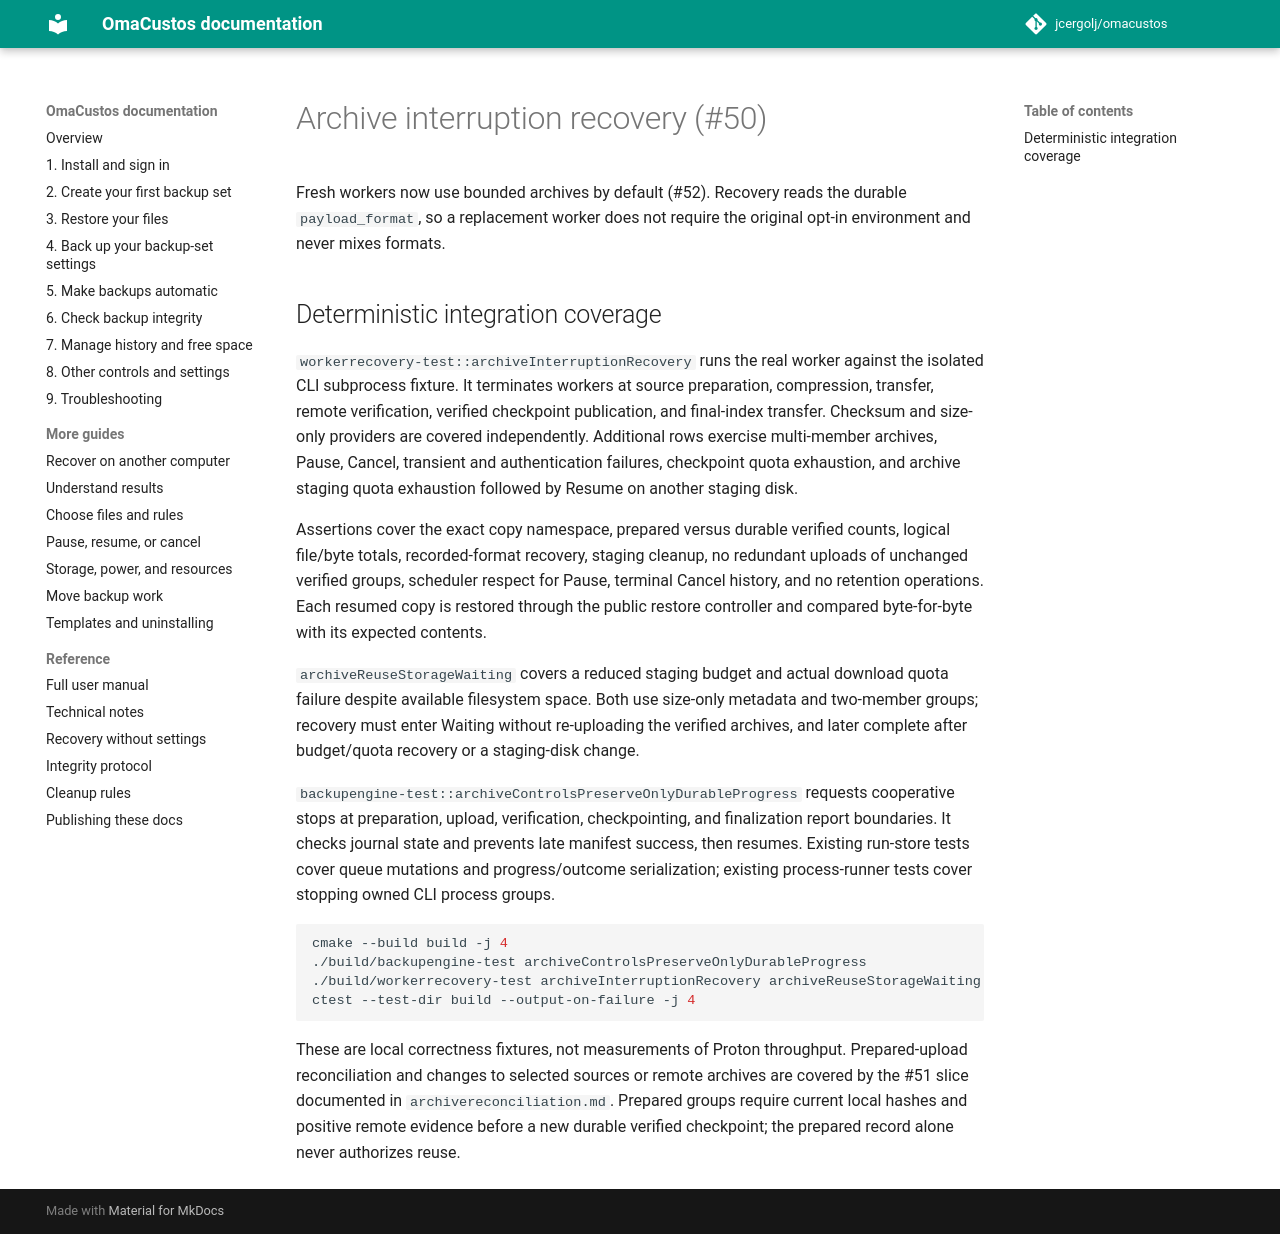

repository: jcergolj/omacustos · page: native/tests/archiverecovery/index.html · generator: mkdocs

# Archive interruption recovery (#50)

Fresh workers now use bounded archives by default (#52).
Recovery reads the durable `payload_format`, so a replacement worker
does not require the original opt-in environment and never mixes formats.

## Deterministic integration coverage

`workerrecovery-test::archiveInterruptionRecovery` runs the real worker against
the isolated CLI subprocess fixture. It terminates workers at source preparation,
compression, transfer, remote verification, verified checkpoint publication, and
final-index transfer. Checksum and size-only providers are covered independently.
Additional rows exercise multi-member archives, Pause, Cancel, transient and
authentication failures, checkpoint quota exhaustion, and archive staging quota
exhaustion followed by Resume on another staging disk.

Assertions cover the exact copy namespace, prepared versus durable verified counts,
logical file/byte totals, recorded-format recovery, staging cleanup, no redundant
uploads of unchanged verified groups, scheduler respect for Pause, terminal Cancel
history, and no retention operations. Each resumed copy is restored through the
public restore controller and compared byte-for-byte with its expected contents.

`archiveReuseStorageWaiting` covers a reduced staging budget and actual download
quota failure despite available filesystem space. Both use size-only metadata and
two-member groups; recovery must enter Waiting without re-uploading the verified
archives, and later complete after budget/quota recovery or a staging-disk change.

`backupengine-test::archiveControlsPreserveOnlyDurableProgress` requests cooperative
stops at preparation, upload, verification, checkpointing, and finalization report
boundaries. It checks journal state and prevents late manifest success, then resumes.
Existing run-store tests cover queue mutations and progress/outcome serialization;
existing process-runner tests cover stopping owned CLI process groups.

```sh
cmake --build build -j 4
./build/backupengine-test archiveControlsPreserveOnlyDurableProgress
./build/workerrecovery-test archiveInterruptionRecovery archiveReuseStorageWaiting
ctest --test-dir build --output-on-failure -j 4
```

These are local correctness fixtures, not measurements of Proton throughput.
Prepared-upload reconciliation and changes to selected sources or remote archives
are covered by the #51 slice documented in `archivereconciliation.md`. Prepared
groups require current local hashes and positive remote evidence before a new
durable verified checkpoint; the prepared record alone never authorizes reuse.
